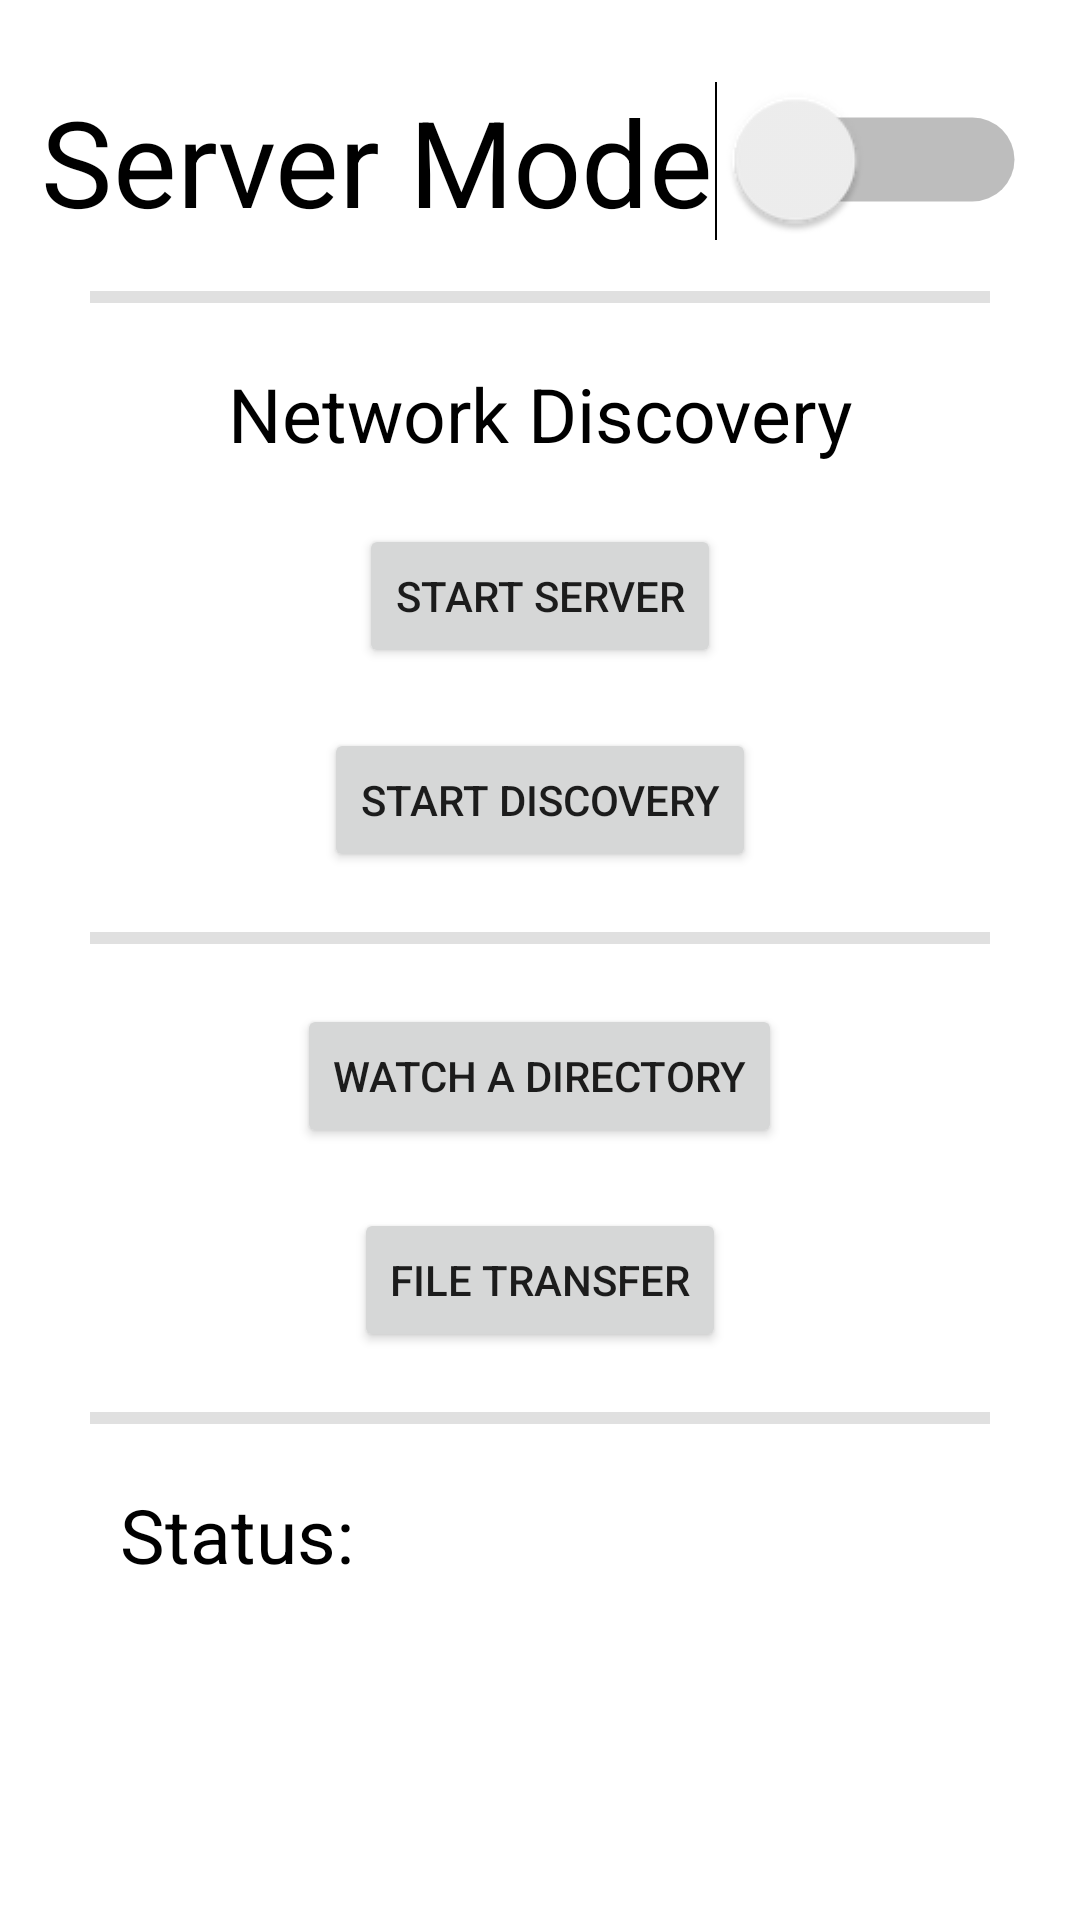

Reconstruct the res/layout file that produces this screen, plus the resources it refers to.
<!-- AndroidManifest.xml: application theme Theme.HomeCloudMobile -->
<!-- res/layout/activity_home.xml -->
<?xml version="1.0" encoding="utf-8"?>
<RelativeLayout xmlns:android="http://schemas.android.com/apk/res/android"
    xmlns:tools="http://schemas.android.com/tools"
    android:layout_width="match_parent"
    android:layout_height="match_parent"
    android:background="@color/cardview_light_background"

    tools:context=".HomeActivity">

    <Switch
        android:id="@+id/appMode"
        android:layout_width="wrap_content"
        android:layout_height="wrap_content"
        android:layout_alignParentTop="true"
        android:layout_centerHorizontal="true"
        android:layout_marginTop="40dp"
        android:scaleX="2"
        android:scaleY="2"
        android:text="Server Mode"
        android:textSize="20dp" />

    <View
        android:id="@+id/divider1"
        android:layout_width="wrap_content"
        android:layout_height="4dp"
        android:layout_marginStart="30dp"
        android:layout_marginEnd="30dp"
        android:layout_below="@+id/appMode"
        android:layout_marginTop="30dp"
        android:background="?android:attr/listDivider" />

    <TextView
        android:id="@+id/networkDiscoveryText"
        android:layout_width="wrap_content"
        android:layout_height="wrap_content"
        android:layout_below="@+id/divider1"
        android:layout_marginTop="20dp"
        android:layout_centerHorizontal="true"
        android:text="Network Discovery"
        android:textColor="#000000"
        android:textSize="25dp" />

    <Button
        android:id="@+id/startStopServer"
        android:layout_width="wrap_content"
        android:layout_height="wrap_content"
        android:layout_below="@+id/networkDiscoveryText"
        android:layout_marginTop="20dp"
        android:layout_centerHorizontal="true"
        android:onClick="handleStartStopServer"
        android:text="@string/startStopServer" />

    <Button
        android:id="@+id/startStopDiscovery"
        android:layout_width="wrap_content"
        android:layout_height="wrap_content"
        android:layout_below="@+id/startStopServer"
        android:layout_marginTop="20dp"
        android:layout_centerHorizontal="true"
        android:onClick="handleStartStopDiscovery"
        android:text="@string/startStopDiscovery" />


    <View
        android:id="@+id/divider2"
        android:layout_width="wrap_content"
        android:layout_height="4dp"
        android:layout_marginStart="30dp"
        android:layout_marginEnd="30dp"
        android:layout_below="@+id/startStopDiscovery"
        android:layout_marginTop="20dp"
        android:background="?android:attr/listDivider" />

    <Button
        android:id="@+id/watchDirectory"
        android:layout_width="wrap_content"
        android:layout_height="wrap_content"
        android:layout_below="@+id/divider2"
        android:layout_marginTop="20dp"
        android:layout_centerHorizontal="true"
        android:onClick="handleWatchDirectory"
        android:text="Watch a Directory" />

    <Button
        android:id="@+id/fileTransfer"
        android:layout_width="wrap_content"
        android:layout_height="wrap_content"
        android:layout_below="@+id/watchDirectory"
        android:layout_marginTop="20dp"
        android:layout_centerHorizontal="true"
        android:onClick="handleFileTransfer"
        android:text="File Transfer" />

    <View
        android:id="@+id/divider3"
        android:layout_width="wrap_content"
        android:layout_height="4dp"
        android:layout_marginStart="30dp"
        android:layout_marginEnd="30dp"
        android:layout_below="@+id/fileTransfer"
        android:layout_marginTop="20dp"
        android:background="?android:attr/listDivider" />

    <TextView
        android:id="@+id/status"
        android:layout_width="wrap_content"
        android:layout_height="wrap_content"
        android:layout_below="@+id/divider3"
        android:layout_marginStart="40dp"
        android:layout_marginTop="20dp"

        android:text="Status: "
        android:textColor="#000000"
        android:textSize="25dp" />

    <TextView
        android:id="@+id/statusMsg"
        android:layout_width="wrap_content"
        android:layout_height="wrap_content"
        android:layout_below="@+id/divider3"
        android:layout_marginTop="20dp"
        android:layout_toEndOf="@+id/status"
        android:layout_marginStart="15dp"
        android:layout_marginEnd="40dp"
        android:textColor="@color/design_default_color_primary"
        android:textSize="20dp"
        android:text="" />

</RelativeLayout>
<!-- resources referenced by this layout -->
<resources>
  <string name="startStopDiscovery">Start Discovery</string>
  <string name="startStopServer">Start Server</string>
  <style name="Theme.HomeCloudMobile" parent="Theme.MaterialComponents.DayNight.DarkActionBar">
          
          <item name="colorPrimary">@color/purple_500</item>
          <item name="colorPrimaryVariant">@color/purple_700</item>
          <item name="colorOnPrimary">@color/white</item>
          
          <item name="colorSecondary">@color/teal_200</item>
          <item name="colorSecondaryVariant">@color/teal_700</item>
          <item name="colorOnSecondary">@color/black</item>
          
          <item name="android:statusBarColor" tools:targetApi="l">?attr/colorPrimaryVariant</item>
          
      </style>
  <!-- not gathered from this repository: default colours our renderer supplied (Android Studio template values) -->
  <color name="purple_500">#FF6200EE</color>
  <color name="purple_700">#FF3700B3</color>
  <color name="teal_200">#FF03DAC5</color>
  <color name="teal_700">#FF018786</color>
  <color name="black">#FF000000</color>
  <color name="white">#FFFFFFFF</color>
</resources>
